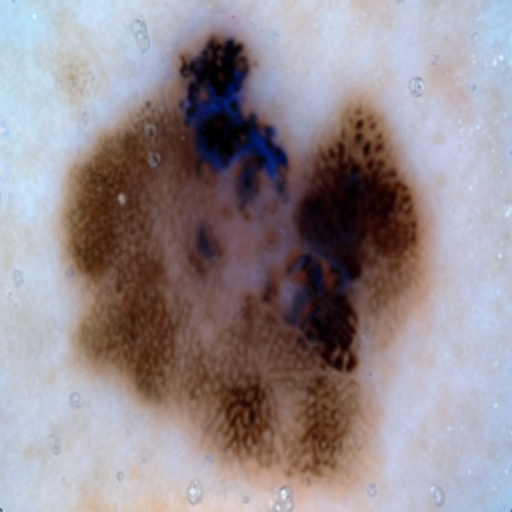
Generation parameters embedded in this image by AUTOMATIC1111 Stable Diffusion web UI or a fork of it (Forge, ...) (PNG 'parameters' text chunk):
Malignant mole on skin
Steps: 22, Sampler: DDIM, CFG scale: 7, Seed: 871638855, Face restoration: CodeFormer, Size: 512x512, Model hash: 8d72386f9b, Model: Skin Mole_311760_lora, Version: v1.5.1